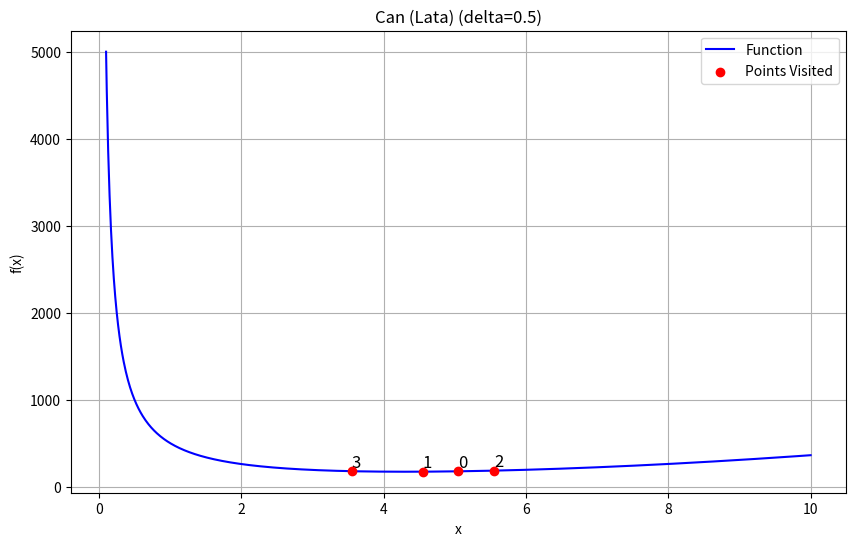
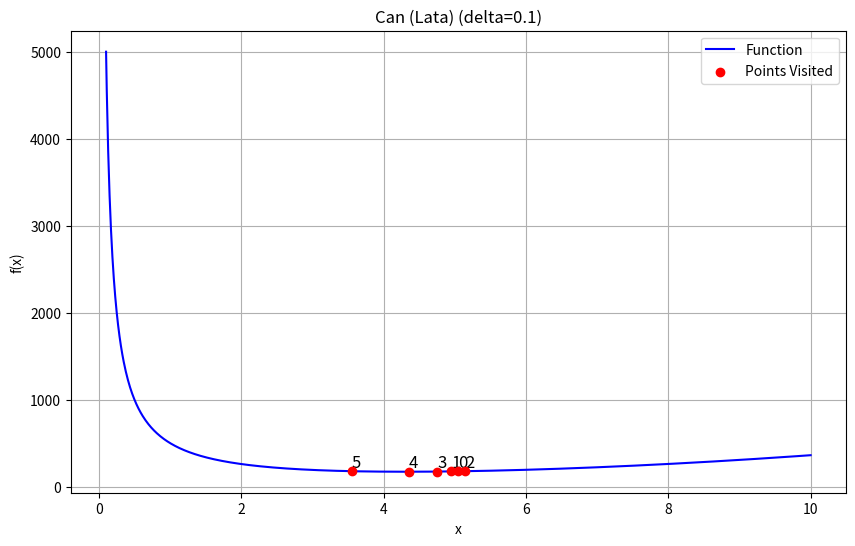
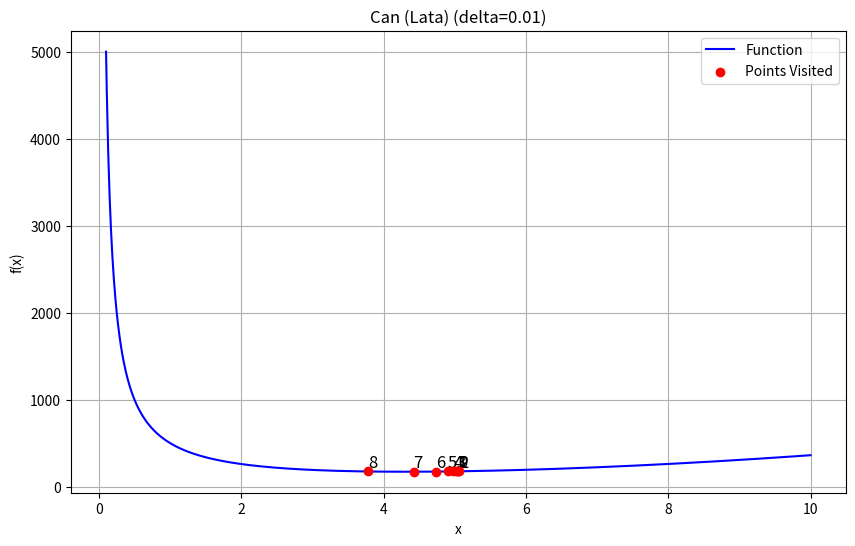
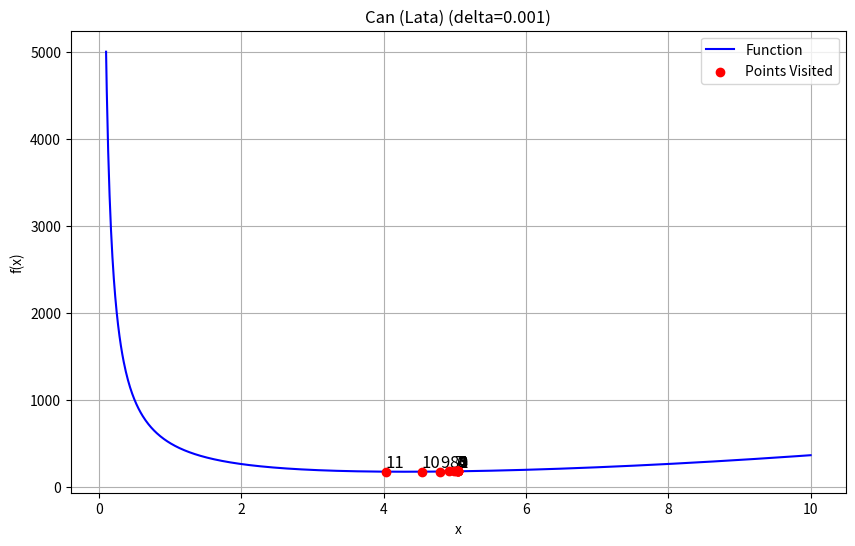
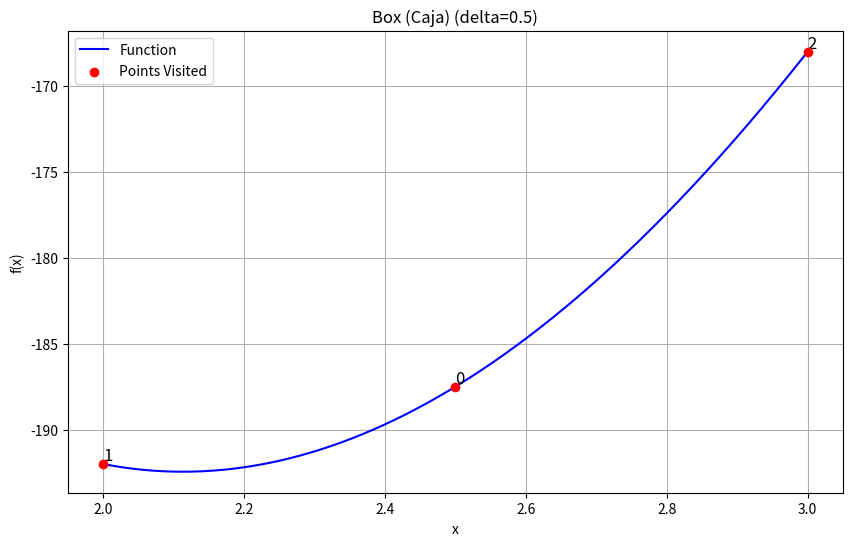
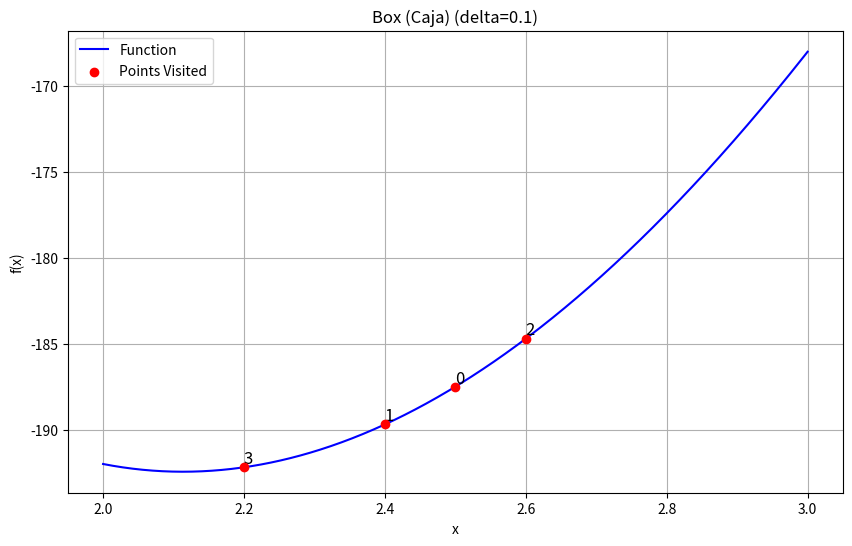
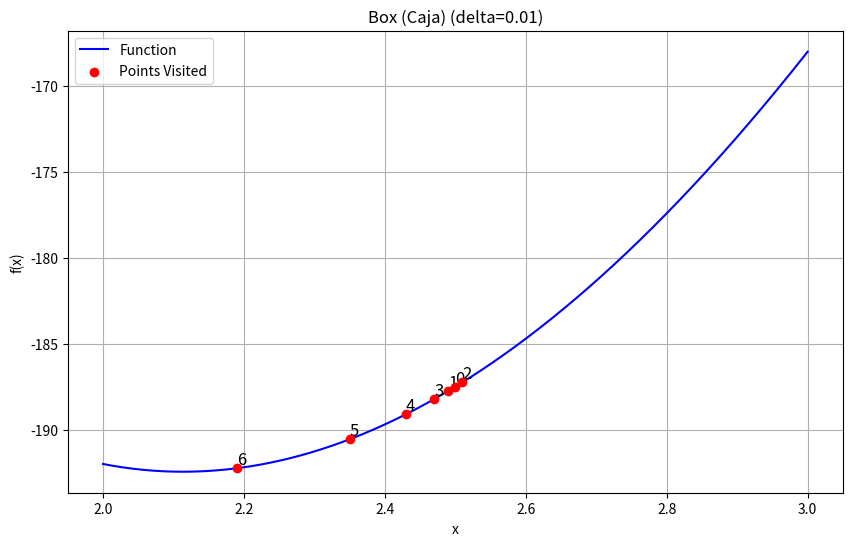
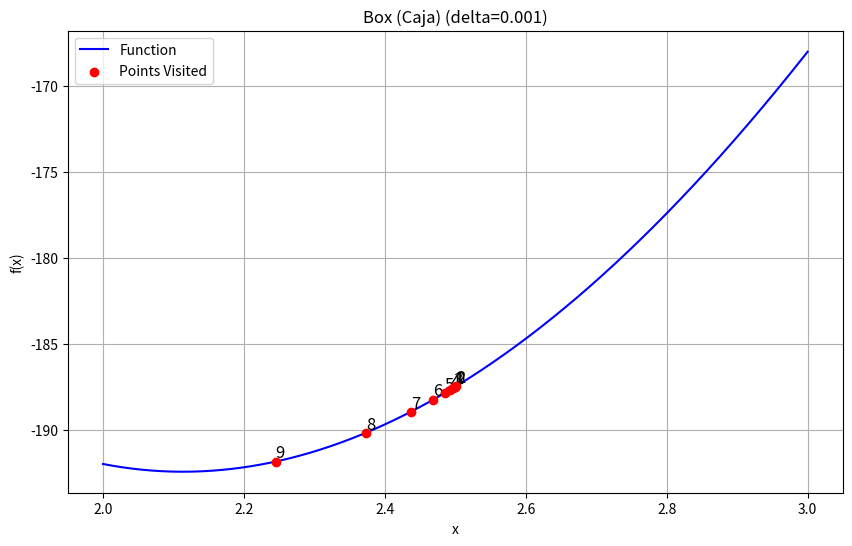
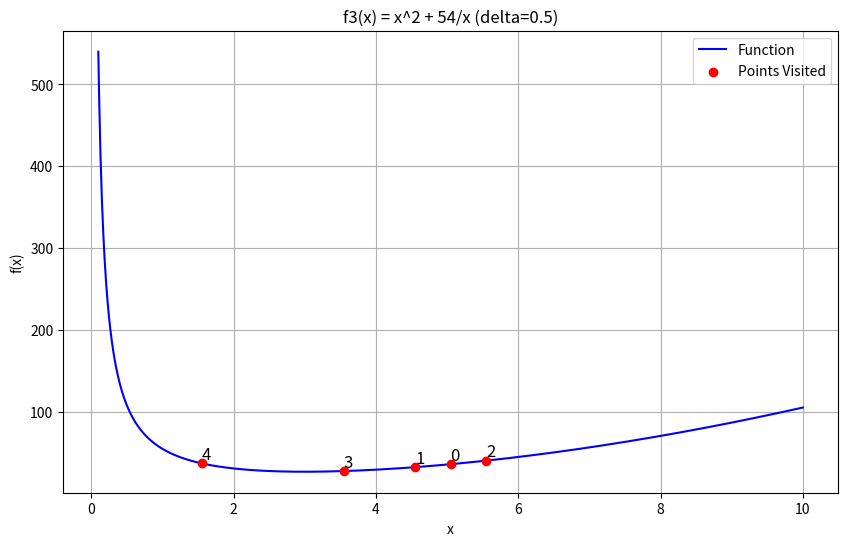
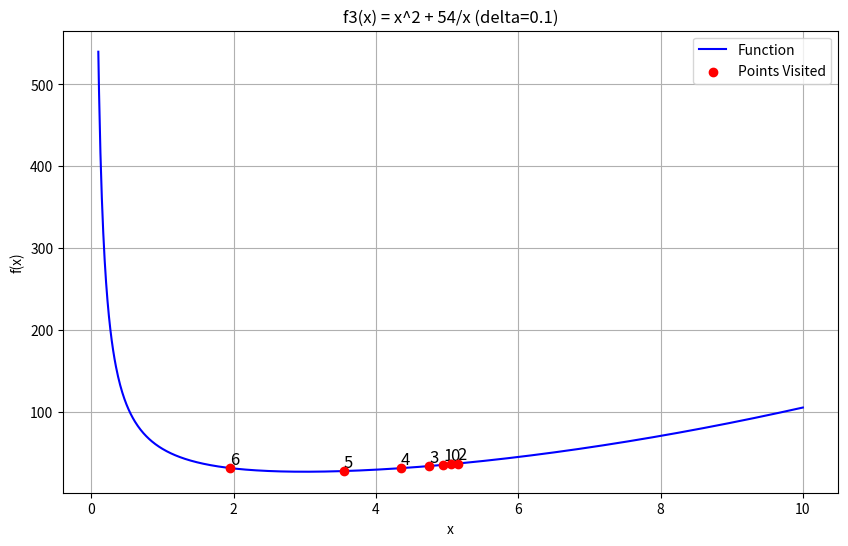
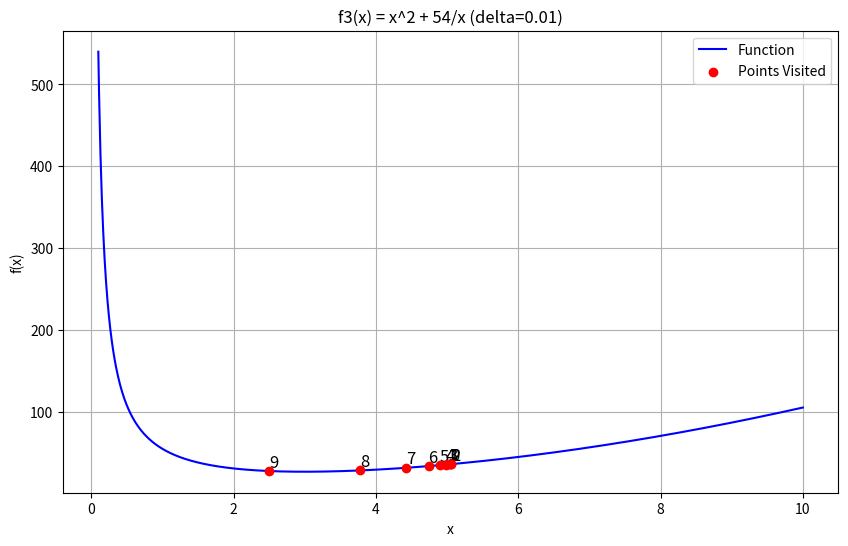
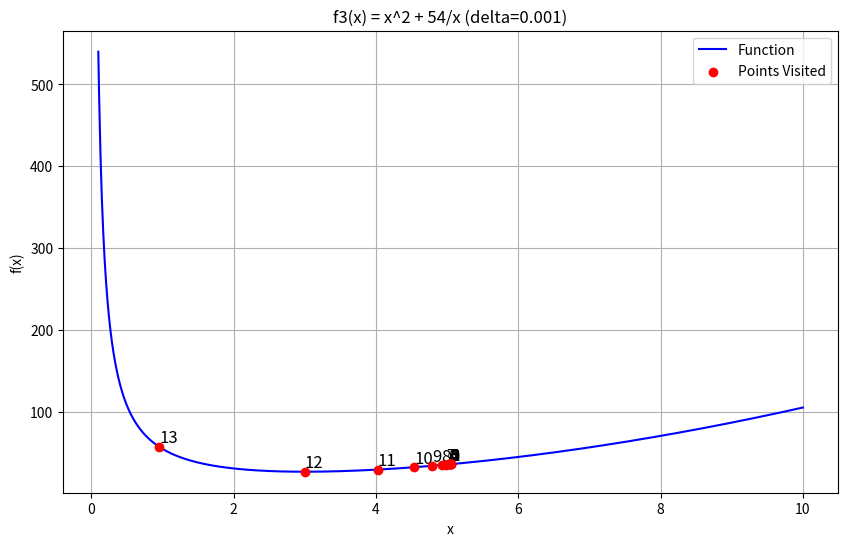
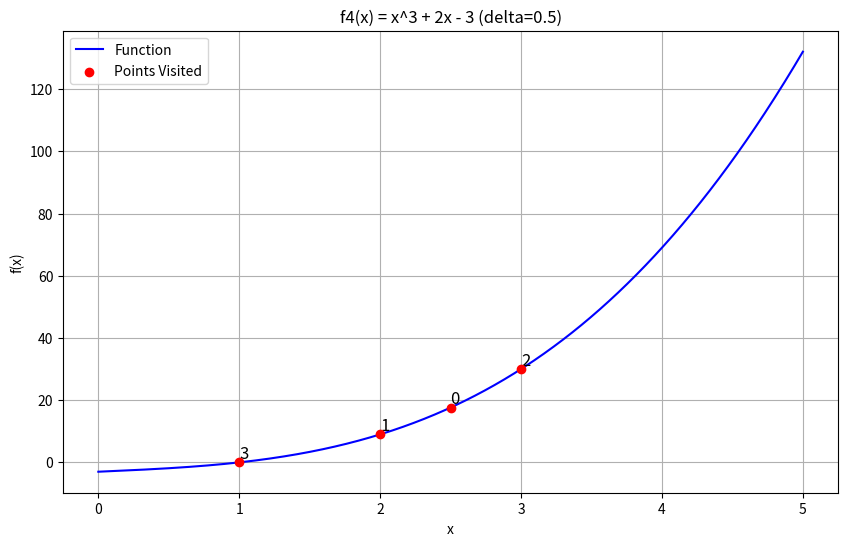
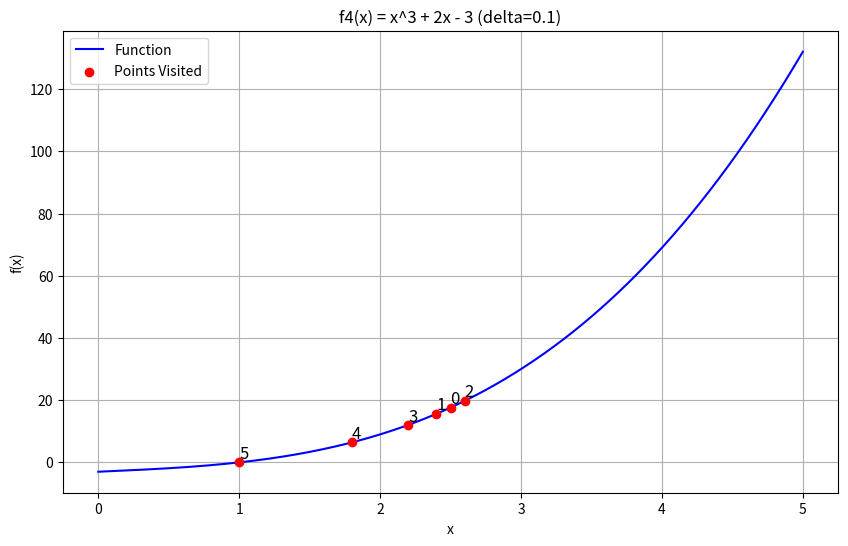
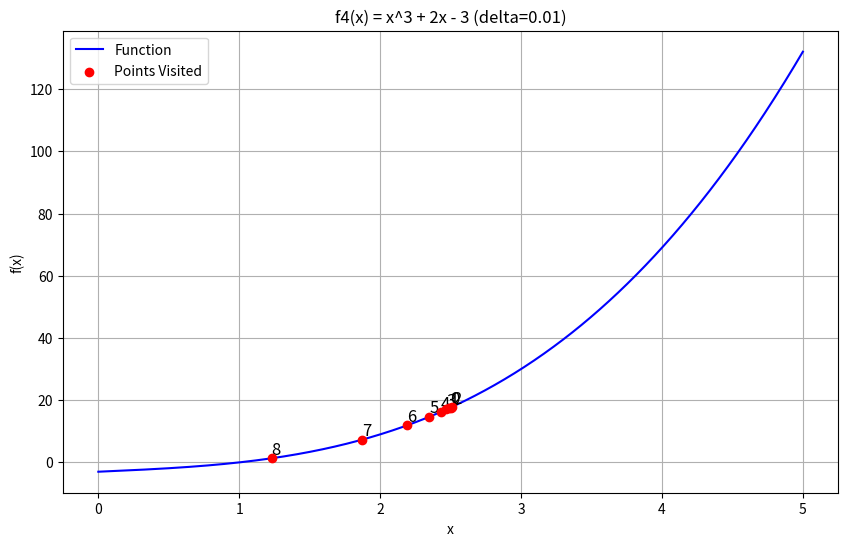
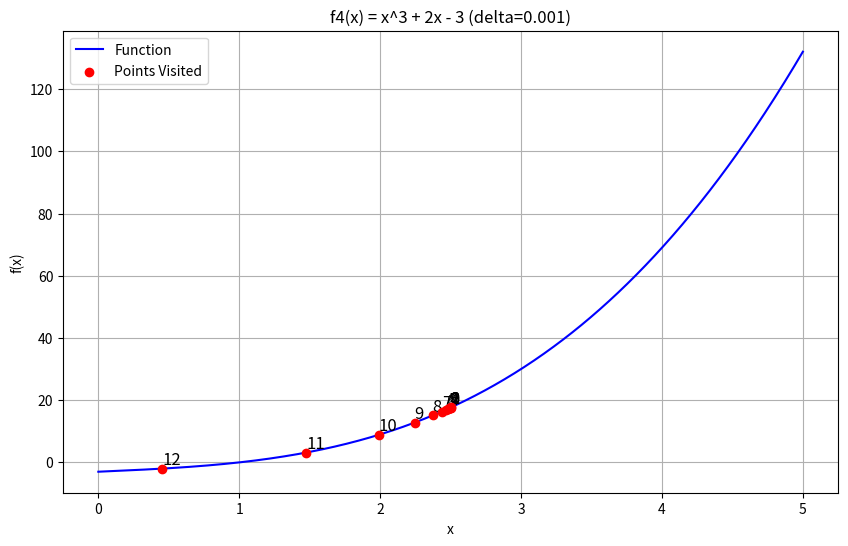

The script that saved these images, in order:
import numpy as np
import matplotlib.pyplot as plt

def f1(x):
    return np.pi * x**2 + 500 / x

def f2(x):
    return -4 * x**3 + 60 * x**2 - 200 * x

def f3(x):
    return x**2 + 54 / x

def f4(x):
    return x**3 + 2 * x - 3

def f5(x):
    return x**4 + x**2 - 33

def f6(x):
    return 3 * x**4 - 8 * x**3 - 6 * x**2 + 12 * x

functions = {
    'Can (Lata)': (f1, 0.1, 10),
    'Box (Caja)': (f2, 2, 3),
    'f3(x) = x^2 + 54/x': (f3, 0.1, 10),
    'f4(x) = x^3 + 2x - 3': (f4, 0, 5),
    'f5(x) = x^4 + x^2 - 33': (f5, -2.5, 2.5),
    'f6(x) = 3x^4 - 8x^3 - 6x^2 + 12x': (f6, -1.5, 3)
}

def bounding_phase_method(func, a, b, delta, precision):
    x0 = (a + b) / 2
    points = [x0]
    
    f0 = func(x0)
    
    x_left = max(a, x0 - delta)
    x_right = min(b, x0 + delta)
    f_left = func(x_left)
    f_right = func(x_right)
    points.extend([x_left, x_right])
    
    if f_left < f0 and f_left <= f_right:
        direction = -1
        x = x_left
        fx = f_left
    elif f_right < f0:
        direction = 1
        x = x_right
        fx = f_right
    else:
        return [max(a, x0 - delta), min(b, x0 + delta)], points
    
    k = 1
    while True:
        x_new = x + direction * (2**k * delta)
        if x_new < a or x_new > b:
            break
        f_new = func(x_new)
        points.append(x_new)
        
        if f_new > fx:
            if direction == 1:
                return [x - 2**(k-1) * delta, x_new], points
            else:
                return [x_new, x + 2**(k-1) * delta], points
        x = x_new
        fx = f_new
        k += 1
    
    if direction == 1:
        return [x - 2**(k-1) * delta, b], points
    else:
        return [a, x + 2**(k-1) * delta], points

def plot_function_with_points(func, a, b, points, title, delta):
    x = np.linspace(a, b, 1000)
    y = [func(xi) for xi in x]
    
    plt.figure(figsize=(10, 6))
    plt.plot(x, y, label='Function', color='blue')
    
    y_points = [func(p) for p in points]
    plt.scatter(points, y_points, color='red', label='Points Visited', zorder=5)
    for i, (xp, yp) in enumerate(zip(points, y_points)):
        plt.text(xp, yp, f'{i}', fontsize=12, color='black', verticalalignment='bottom')
    
    plt.title(f"{title} (delta={delta})")
    plt.xlabel('x')
    plt.ylabel('f(x)')
    plt.legend()
    plt.grid(True)
    plt.show()

precisions = [0.5, 0.1, 0.01, 0.001]
for name, (func, a, b) in functions.items():
    print(f"\n=== Optimizing {name} ===")
    for precision in precisions:
        delta = precision
        interval, points = bounding_phase_method(func, a, b, delta, precision)
        print(f"Precision {precision}: Interval = {interval}, Points Visited = {points}")
        plot_function_with_points(func, a, b, points, name, delta)